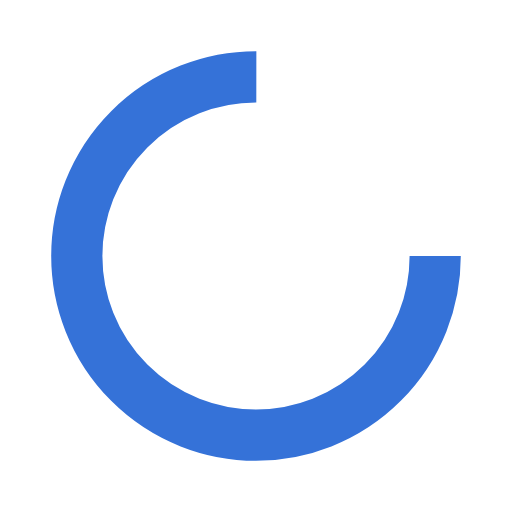
t = 0.00 s
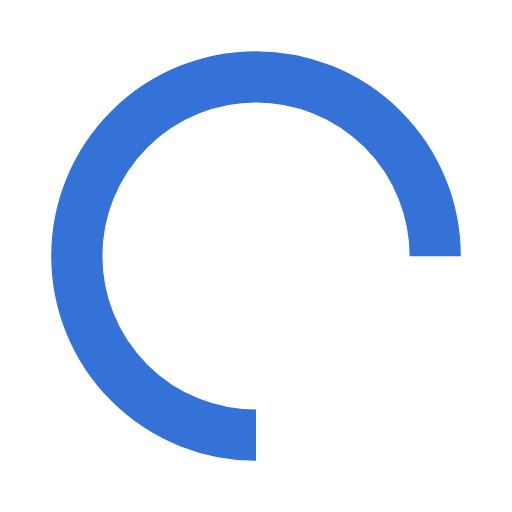
t = 0.86 s
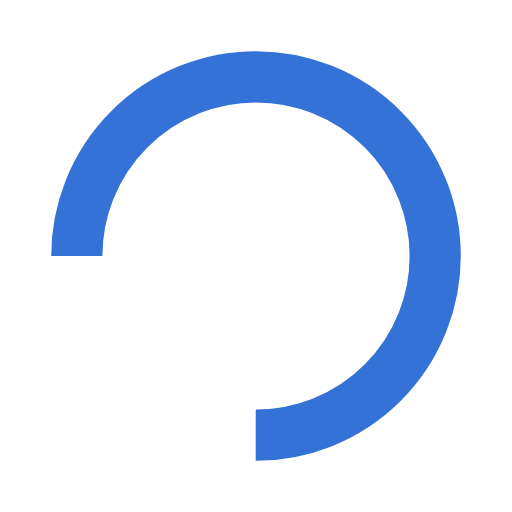
t = 1.72 s
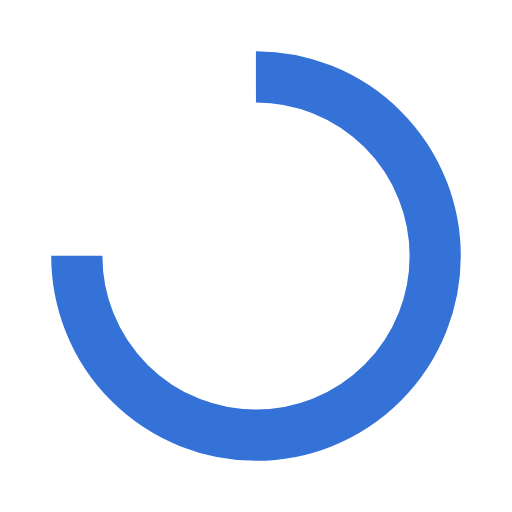
t = 2.59 s

The animated SVG that drew these frames (rendered in a browser with its animation timeline set to each time). Animation: 1 SMIL element (animateTransform=1); one cycle of 3.45 s, repeats indefinitely.

<svg xmlns="http://www.w3.org/2000/svg" viewBox="0 0 100 100" preserveAspectRatio="xMidYMid" width="200" height="200" style="shape-rendering: auto; display: block; background: transparent;" xmlns:xlink="http://www.w3.org/1999/xlink"><g><circle stroke-dasharray="164.93361431346415 56.97787143782138" r="35" stroke-width="10" stroke="#3572d8" fill="none" cy="50" cx="50">
  <animateTransform keyTimes="0;1" values="0 50 50;360 50 50" dur="3.4482758620689653s" repeatCount="indefinite" type="rotate" attributeName="transform"></animateTransform>
</circle><g></g></g><!-- [ldio] generated by https://loading.io --></svg>